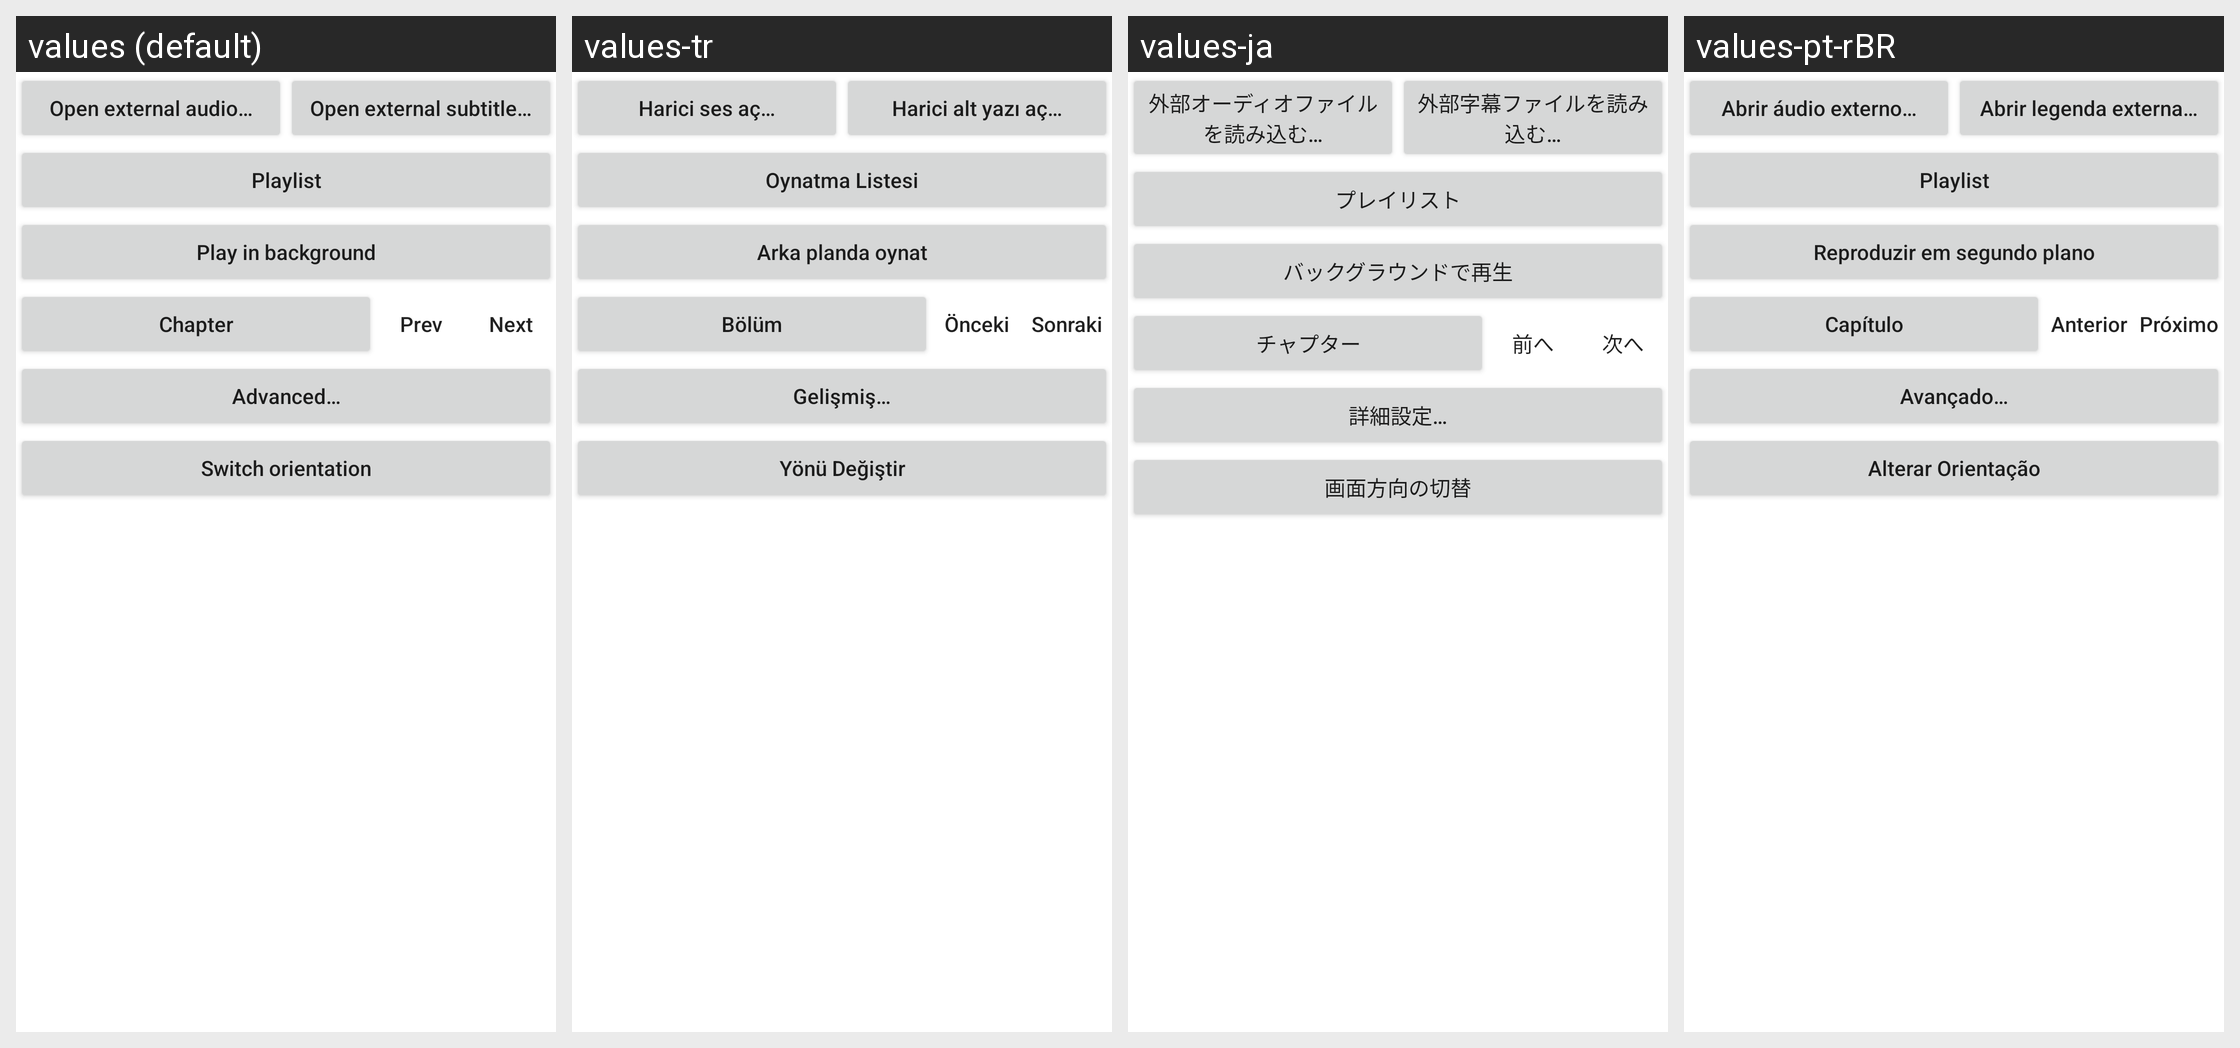

Strings drawn on this Android screen and how each of the app's shown locales translates them:
Android screen res/layout/dialog_top_menu.xml rendered under 4 locales, left to right: values (default), values-tr, values-ja, values-pt-rBR. Device: Nexus 5 (rendered at 1080×1920; each locale shown at half size, 540×960, under a caption strip naming it); theme Theme.MaterialComponents.DayNight.NoActionBar.
Other locales in the repository, not shown: values-ca, values-es, values-et, values-fa, values-it, values-nb-rNO, values-pl, values-ru, values-uk, values-zh-rCN.
Strings drawn on this screen, with the default value and each locale's value (text and hints the layout hard-codes, and strings that could not be matched under every locale, appear in the picture but are not listed):

open_external_audio
  values: Open external audio…
  values-tr: Harici ses aç…
  values-ja: 外部オーディオファイルを読み込む…
  values-pt-rBR: Abrir áudio externo…

open_external_sub
  values: Open external subtitle…
  values-tr: Harici alt yazı aç…
  values-ja: 外部字幕ファイルを読み込む…
  values-pt-rBR: Abrir legenda externa…

action_playlist
  values: Playlist
  values-tr: Oynatma Listesi
  values-ja: プレイリスト
  values-pt-rBR: Playlist  [not translated; the default value is used]

resume_bg_playback
  values: Play in background
  values-tr: Arka planda oynat
  values-ja: バックグラウンドで再生
  values-pt-rBR: Reproduzir em segundo plano

chapter_button
  values: Chapter
  values-tr: Bölüm
  values-ja: チャプター
  values-pt-rBR: Capítulo

dialog_prev
  values: Prev
  values-tr: Önceki
  values-ja: 前へ
  values-pt-rBR: Anterior

dialog_next
  values: Next
  values-tr: Sonraki
  values-ja: 次へ
  values-pt-rBR: Próximo

advanced_menu
  values: Advanced…
  values-tr: Gelişmiş…
  values-ja: 詳細設定…
  values-pt-rBR: Avançado…

switch_orientation
  values: Switch orientation
  values-tr: Yönü Değiştir
  values-ja: 画面方向の切替
  values-pt-rBR: Alterar Orientação
